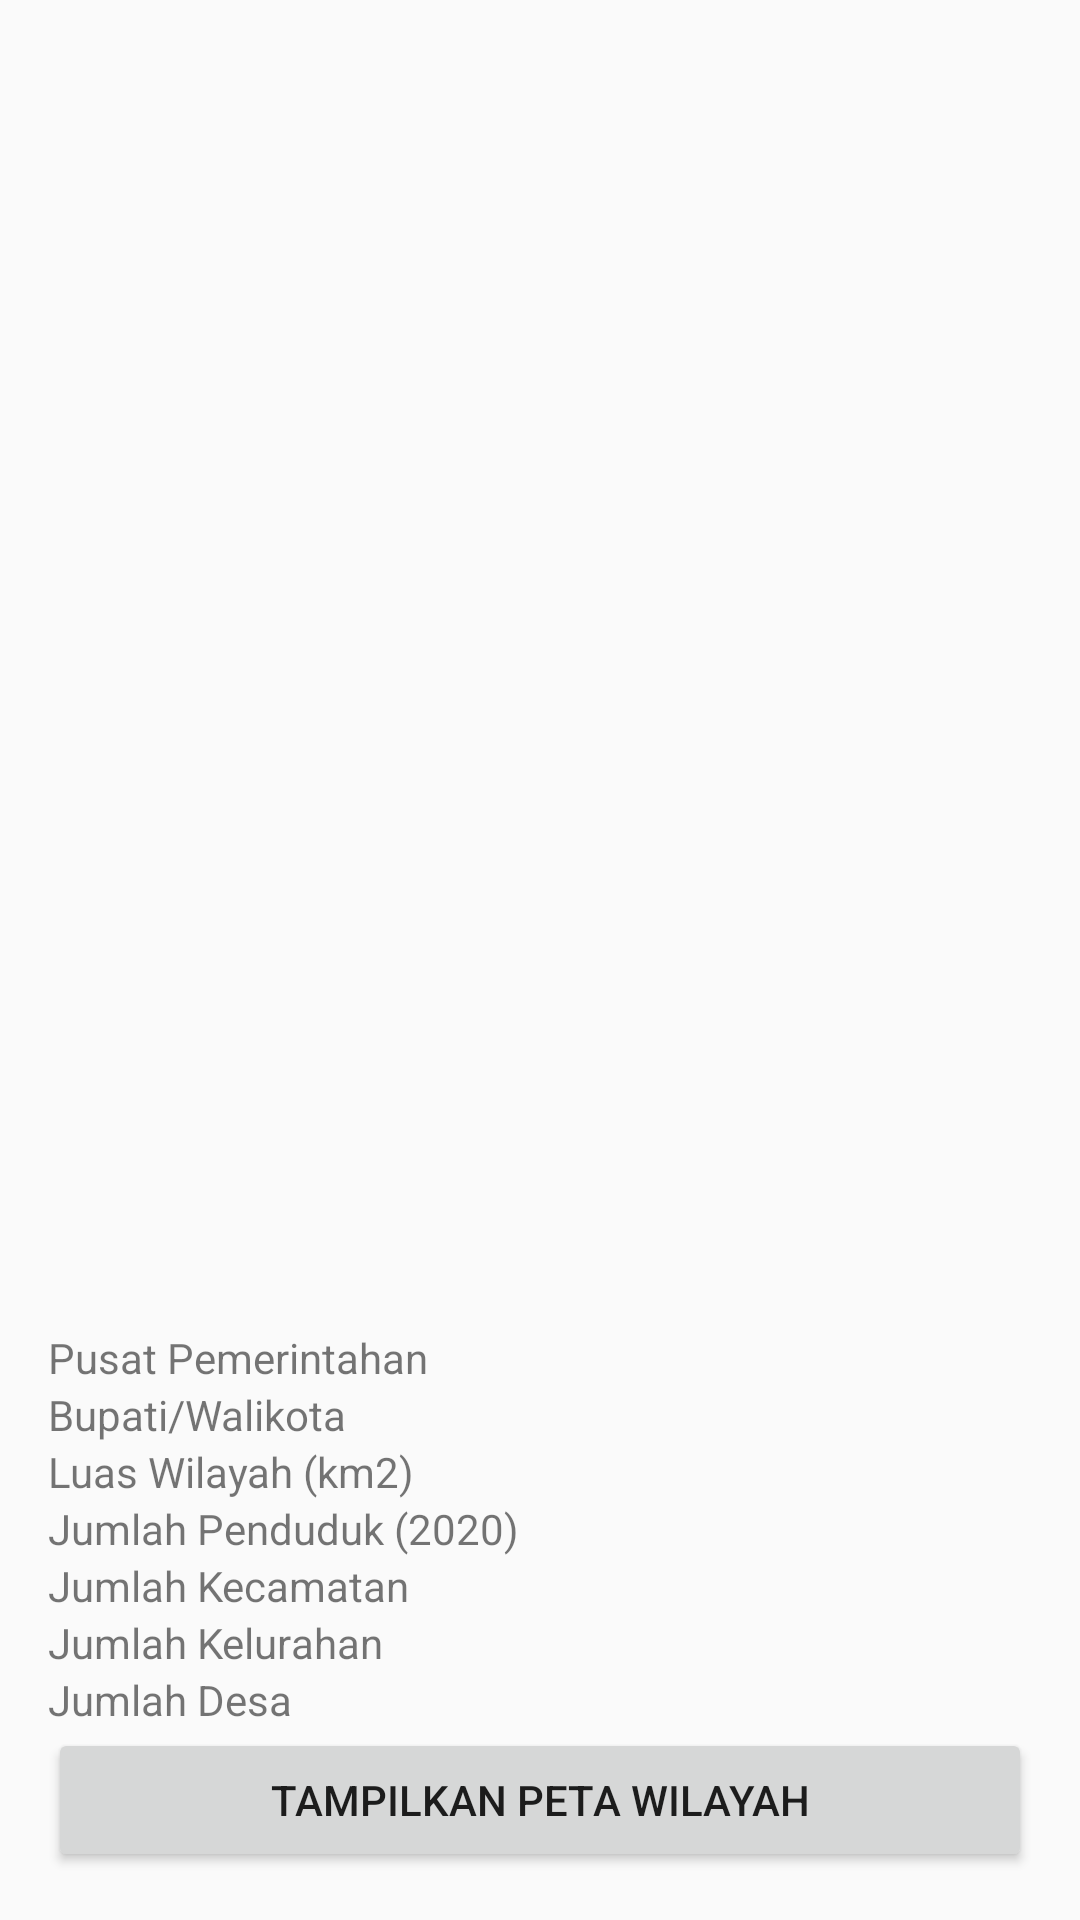

Write the Android layout XML for this screen, with the resource values it uses.
<!-- AndroidManifest.xml: application theme Theme.KabupatenKotaRiauApp -->
<!-- res/layout/activity_detail_kab_kota.xml -->
<?xml version="1.0" encoding="utf-8"?>
<RelativeLayout xmlns:android="http://schemas.android.com/apk/res/android"
    xmlns:tools="http://schemas.android.com/tools"
    android:layout_width="match_parent"
    android:layout_height="match_parent"
    android:padding="16dp"
    tools:context=".DetailKabKotaActivity">

    <ScrollView
        android:layout_width="match_parent"
        android:layout_height="wrap_content"
        android:layout_above="@id/btn_view_peta">

        <LinearLayout
            android:layout_width="match_parent"
            android:layout_height="wrap_content"
            android:orientation="vertical"
            android:gravity="center_horizontal">

            <ImageView
                android:id="@+id/img_item_photo"
                android:layout_width="wrap_content"
                android:layout_height="300dp"
                android:scaleType="centerInside"
                tools:src="@tools:sample/avatars" />

            <TextView
                android:id="@+id/tv_nama"
                android:layout_width="wrap_content"
                android:layout_height="wrap_content"
                android:textSize="20sp"
                android:textStyle="bold"
                android:layout_marginTop="10dp"
                tools:text="@string/kabkota_name" />

            <TableLayout
                android:layout_width="match_parent"
                android:layout_height="wrap_content"
                android:layout_marginTop="20dp">

                <TableRow>
                    <TextView android:text="@string/pusat_pemerintahan"/>
                    <TextView android:id="@+id/tv_pusat_pemerintahan"/>
                </TableRow>

                <TableRow>
                    <TextView android:text="@string/bupati_walikota"/>
                    <TextView android:id="@+id/tv_bupati_walikota"/>
                </TableRow>

                <TableRow>
                    <TextView android:text="@string/luas_wilayah"/>
                    <TextView android:id="@+id/tv_luas_wilayah"/>
                </TableRow>

                <TableRow>
                    <TextView android:text="@string/jumlah_penduduk"/>
                    <TextView android:id="@+id/tv_jumlah_penduduk"/>
                </TableRow>

                <TableRow>
                    <TextView android:text="@string/jumlah_kecamatan"/>
                    <TextView android:id="@+id/tv_jumlah_kecamatan"/>
                </TableRow>

                <TableRow>
                    <TextView android:text="@string/jumlah_kelurahan"/>
                    <TextView android:id="@+id/tv_jumlah_kelurahan"/>
                </TableRow>

                <TableRow>
                    <TextView android:text="@string/jumlah_desa"/>
                    <TextView android:id="@+id/tv_jumlah_desa"/>
                </TableRow>

            </TableLayout>

        </LinearLayout>
    </ScrollView>

    <Button
        android:id="@+id/btn_view_peta"
        android:layout_width="match_parent"
        android:layout_height="wrap_content"
        android:text="@string/tampilkan_peta_wilayah"
        android:layout_alignParentBottom="true"/>

</RelativeLayout>
<!-- resources referenced by this layout -->
<resources>
  <string name="bupati_walikota">Bupati/Walikota</string>
  <string name="jumlah_desa">Jumlah Desa</string>
  <string name="jumlah_kecamatan">Jumlah Kecamatan</string>
  <string name="jumlah_kelurahan">Jumlah Kelurahan</string>
  <string name="jumlah_penduduk">Jumlah Penduduk (2020)</string>
  <string name="kabkota_name">Nama Kabupaten/Kota</string>
  <string name="luas_wilayah">Luas Wilayah (km2)</string>
  <string name="pusat_pemerintahan">Pusat Pemerintahan</string>
  <string name="tampilkan_peta_wilayah">Tampilkan Peta Wilayah</string>
  <style name="Theme.KabupatenKotaRiauApp" parent="Theme.AppCompat.Light.DarkActionBar" />
</resources>
